The GitHub repository TylerLababidi/ASaAI contains a labelled image folder "data3" with 4 categories: mild demented, moderate demented, non demented, very mild demented. Examples follow, each with its label.

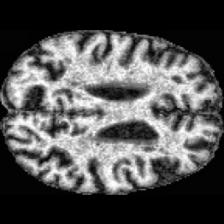
Label: very mild demented

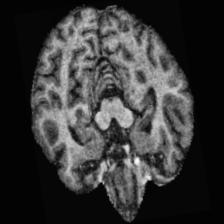
Label: mild demented

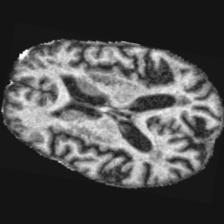
Label: mild demented

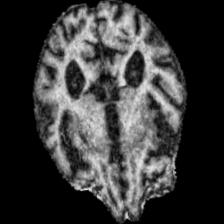
Label: moderate demented

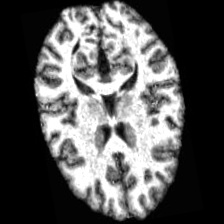
Label: non demented

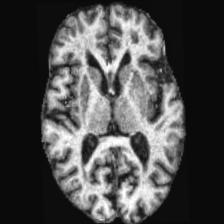
Label: very mild demented
